8-way image classification set "processed" from GitHub (gavish0007/BirdSense); label vocabulary: common koel, common myna, common tailorbird, greater coucal, house sparrow, indian robin, red vented bulbul, rose ringed parakeet.

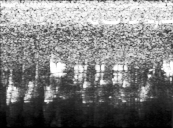
Label: red vented bulbul

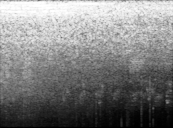
Label: common myna

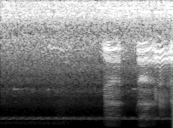
Label: greater coucal

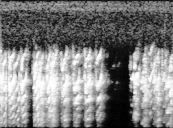
Label: rose ringed parakeet

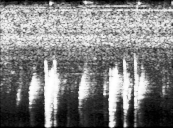
Label: house sparrow

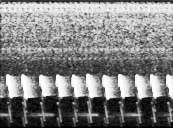
Label: common tailorbird
